Dataset: Combined_Dataset (GitHub, alexandradina40/Fruits_classifier). Classes: apple Granny Smith, apple red, banana, nectarine, orange, strawberry.

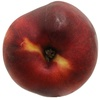
Label: nectarine

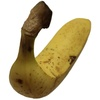
Label: banana

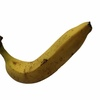
Label: banana

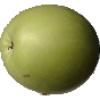
Label: apple Granny Smith

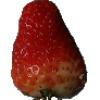
Label: strawberry

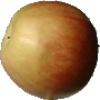
Label: apple red
